Run: headless pygame with SDL's dummy video driver; simulated clock (each Clock.tick advances the game by its frame time, no real sleeping); random seed 0; keys injected as events and as key.get_pressed() state; no mouse input.
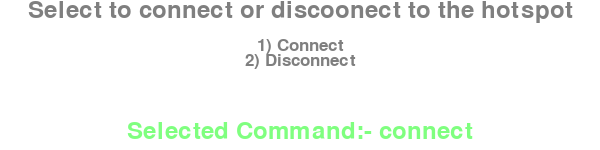
Frame 1 of 1 · flips 1–60 · no input

The pygame program that drew these frames:

import pygame
import os
import time

BASE_APP_HEIGHT = 150
BASE_APP_WIDTH = 600
NORMAL_FONT_SIZE = 25
LARGE_FONT_SIZE = 35

BLACK = (0,0,0)
WHITE = (255,255,255)
GREEN = (0,255,0)


os.environ['SDL_VIDEO_CENTERED'] = '1'
pygame.init()

def text(screen, label, x_location, y_location, size = NORMAL_FONT_SIZE, color = BLACK):
    basicfont = pygame.font.SysFont(None, size)
    text_surface = basicfont.render(label, True, color)
    text_rect = text_surface.get_rect()
    text_rect.center = (x_location , y_location) #self.screen.get_rect().centerx
    text_surface.set_alpha(128)
    screen.blit(text_surface, text_rect)


def apply_settings(command):
    if command == "connect":
        os.system("echo 1911 | sudo -S cp ~/hello/shortcuts/laptop_hotspot_auto_connect.bak /etc/NetworkManager/system-connections/laptop_hotspot")
        os.system("bash ~/hello/shortcuts/hotspot_new.sh")
    if command == "disconnect":
        os.system("echo 1911 | sudo -S cp ~/hello/shortcuts/laptop_hotspot.bak /etc/NetworkManager/system-connections/laptop_hotspot")
        os.system("echo 1911 | sudo -S service network-manager restart ")

screen = pygame.display.set_mode((BASE_APP_WIDTH , BASE_APP_HEIGHT))
pygame.display.set_caption("Connect/Discoonect hotspot")

command = "connect"

while True:
    for event in pygame.event.get():
        if event.type == pygame.QUIT:
            exit()
        if event.type == pygame.KEYDOWN:
            if event.key == pygame.K_1:
                command = "connect"
            if event.key == pygame.K_2:
                command = "disconnect"
            if event.key == pygame.K_0 or event.key == pygame.K_g :
                ENV = "connect"
            if event.key == pygame.K_RETURN:
                apply_settings(command)
                exit()
            if event.key == pygame.K_DOWN or event.key == pygame.K_q:
                exit()


    screen.fill(WHITE)
    text(screen, "Select to connect or discoonect to the hotspot", BASE_APP_WIDTH/2, BASE_APP_HEIGHT/15, LARGE_FONT_SIZE)

    text(screen, str(1)+") "+"Connect", BASE_APP_WIDTH/2, (3)*BASE_APP_HEIGHT/10)
    text(screen, str(2)+") "+"Disconnect", BASE_APP_WIDTH/2, (4)*BASE_APP_HEIGHT/10)

    text(screen, "Selected Command:- "+ command, BASE_APP_WIDTH/2, BASE_APP_HEIGHT- (BASE_APP_HEIGHT/8), LARGE_FONT_SIZE, GREEN)
    pygame.display.update()
